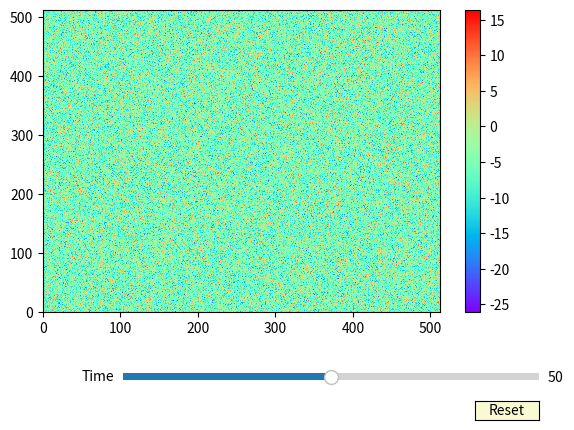

Python code for this plot:
import numpy as np
import matplotlib.pyplot as plt
import numpy as np
from matplotlib.widgets import Slider, Button

#Setup figure and data
fig, ax = plt.subplots()
plt.subplots_adjust(bottom=0.25)
delta = 0.5

t = np.linspace(0.0, 100.0, 256)

x = np.linspace(-4.0, 4.001, 512)
y = np.linspace(-4.0, 4.001, 512)
X, Y = np.meshgrid(x, y)

#Z1 = bivariate_normal(X, Y, 1.0, 1.0, 0.0, 0.0)
#Z2 = bivariate_normal(X, Y, 1.5, 0.5, 1, 1)
#x, y = np.random.default_rng().multivariate_normal(mean, cov, 5000).T
Z1 = np.random.default_rng().multivariate_normal([0,1], [[0.5,0.3], [0.3,1.]],(len(x), len(y)))
XZslice = np.zeros((256,512,512))
for i in range(t.shape[0]):
    XZslice[i,:,:] = (Z1[:,:,0] - Z1[:,:,1]) * t[i]/10.
cmap = plt.cm.rainbow
im = ax.pcolormesh(XZslice[128,:,:], cmap=cmap)
fig.colorbar(im)
axcolor = 'lightgoldenrodyellow'
axtime = plt.axes([0.25, 0.1, 0.65, 0.03], facecolor=axcolor)
stime = Slider(axtime, 'Time', 0.0, 100.0, valinit=50.0)

#Routines to reset and update sliding bar
def reset(event):
    stime.reset()

def update(val):
    time = int(stime.val/100.* 256)
    im.set_array(XZslice[time,:,:].ravel())
    fig.canvas.draw()

#Bind sliding bar and reset button  
stime.on_changed(update)
resetax = plt.axes([0.8, 0.025, 0.1, 0.04])
button = Button(resetax, 'Reset', color=axcolor, hovercolor='0.975')
button.on_clicked(reset)

plt.show()